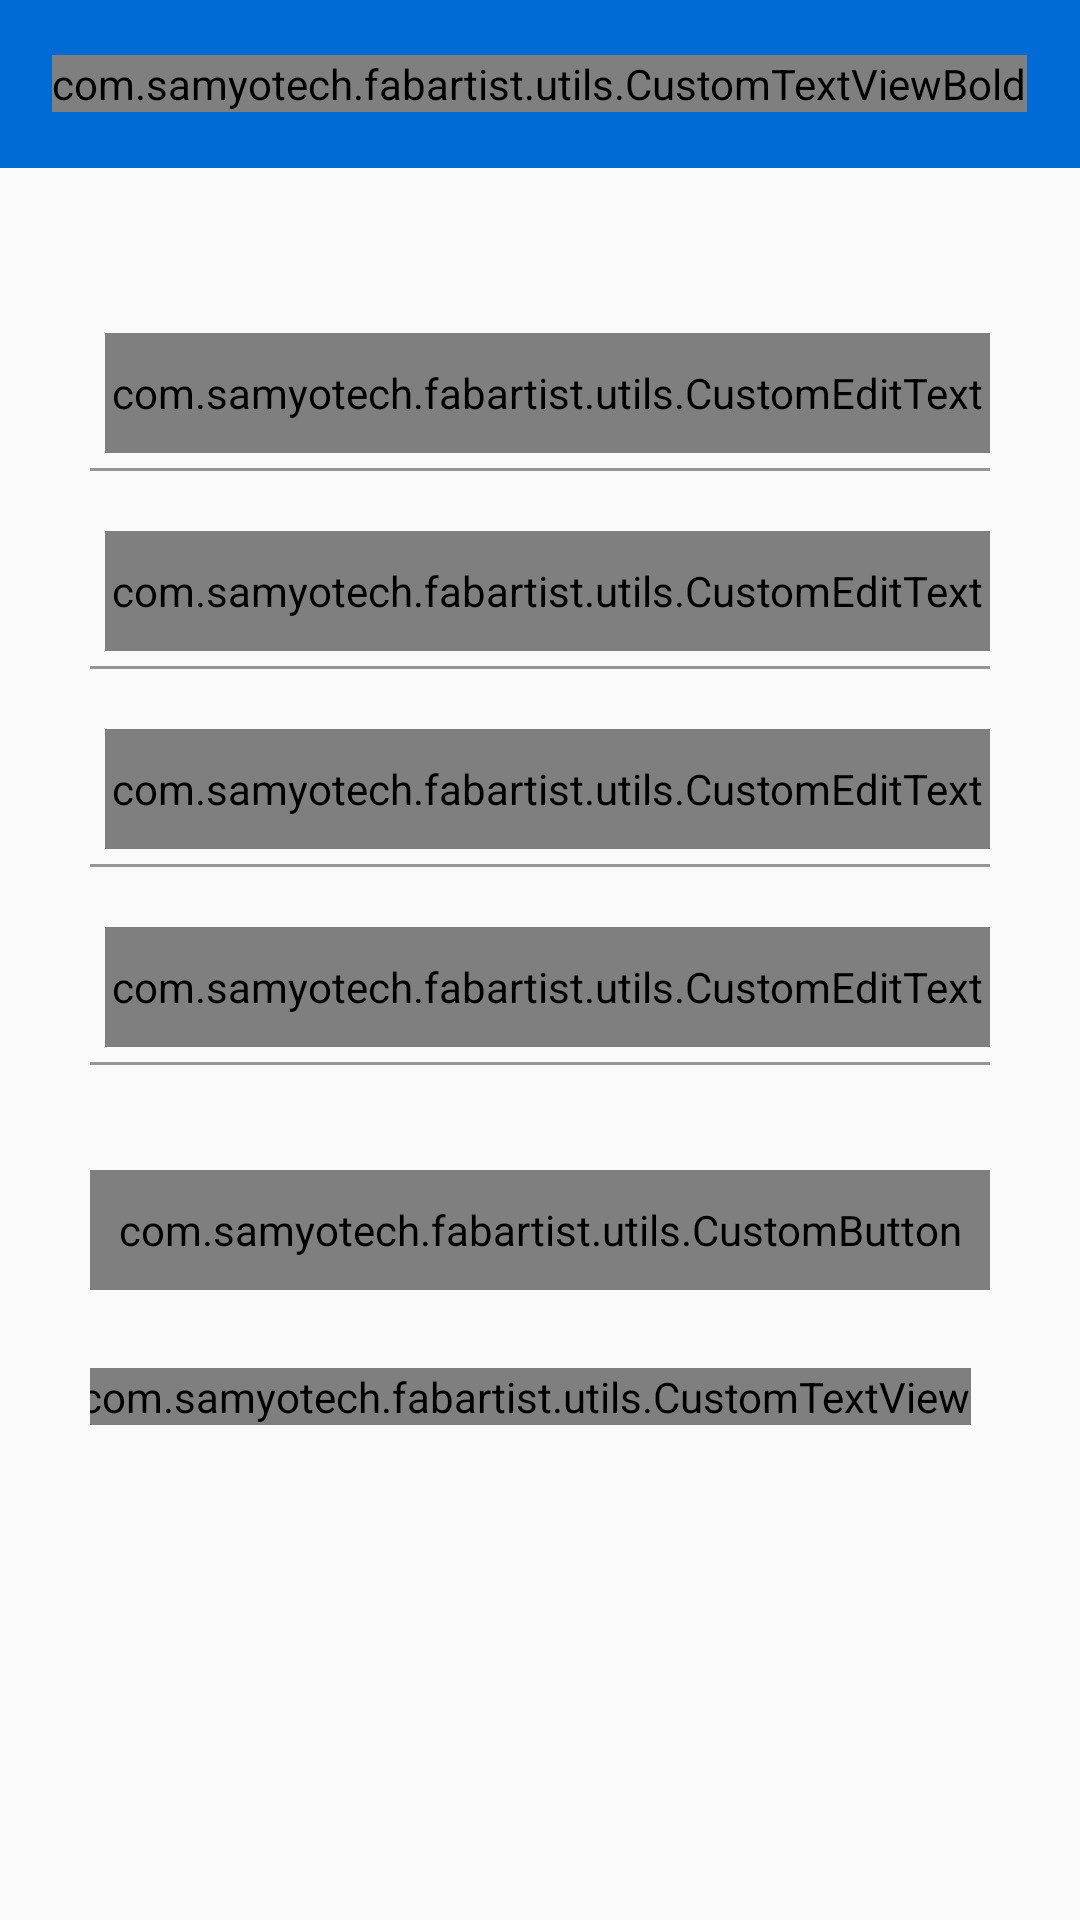

The Android layout XML behind this screen, and the referenced resources:
<!-- AndroidManifest.xml: application theme AppTheme -->
<!-- res/layout/activity_sign_up.xml -->
<?xml version="1.0" encoding="utf-8"?>
<android.support.v7.widget.LinearLayoutCompat xmlns:android="http://schemas.android.com/apk/res/android"
    xmlns:app="http://schemas.android.com/apk/res-auto"
    xmlns:tools="http://schemas.android.com/tools"
    android:layout_width="match_parent"
    android:layout_height="match_parent"
    android:background="@drawable/background"
    android:orientation="vertical"
    android:id="@+id/ll_main"
    tools:context="com.samyotech.fabartist.ui.activity.SignUpActivity">


    
    
    
    
    
    
    
    
    


    <RelativeLayout
        android:id="@+id/action_bar_menus"
        android:layout_width="match_parent"
        android:layout_height="?actionBarSize"
        android:background="@color/colorPrimary"
        android:orientation="horizontal"
        android:visibility="visible">

        <LinearLayout
            android:id="@+id/llBack"
            android:layout_width="wrap_content"
            android:layout_height="match_parent"
            android:layout_alignParentLeft="true"
            android:layout_centerVertical="true"
            android:gravity="center"
            android:padding="15dp">

            <ImageView
                android:layout_width="wrap_content"
                android:layout_height="wrap_content"
                android:src="@drawable/white_back"
                android:textColor="@color/white" />

        </LinearLayout>

        <com.samyotech.fabartist.utils.CustomTextViewBold
            android:id="@+id/tvHeader"
            android:layout_width="wrap_content"
            android:layout_height="wrap_content"
            android:layout_centerHorizontal="true"
            android:layout_centerVertical="true"
            android:text="REGISTER"
            android:textColor="@color/white"
            android:textSize="20sp" />

    </RelativeLayout>


    <LinearLayout
        android:layout_width="match_parent"
        android:layout_height="match_parent"
        android:layout_below="@+id/action_bar_menus"
        android:layout_marginTop="20dp"
        android:orientation="vertical"
        android:padding="30dp">

        <android.support.design.widget.TextInputLayout
            android:id="@+id/input_layout_name"
            android:layout_width="match_parent"
            android:layout_height="wrap_content"
            android:layout_marginStart="5dp"
            android:layout_marginTop="5dp"
            android:layout_marginBottom="5dp"
            android:theme="@style/TextLabel">

            <com.samyotech.fabartist.utils.CustomEditText
                android:id="@+id/CETfirstname"
                android:layout_width="match_parent"
                android:layout_height="40dp"
                android:background="@null"
                android:hint="@string/first_name"
                android:inputType="text"
                android:maxLines="1"
                android:singleLine="true"
                android:text=""
                android:textColor="@color/black"
                android:textColorHint="@color/editketext"
                android:textSize="14sp" />


        </android.support.design.widget.TextInputLayout>

        <View
            android:layout_width="match_parent"
            android:layout_height="1dip"
            android:background="@color/gray" />

        <android.support.design.widget.TextInputLayout
            android:id="@+id/input_layout_email"
            android:layout_width="match_parent"
            android:layout_height="wrap_content"
            android:layout_marginStart="5dp"
            android:layout_marginTop="5dp"
            android:layout_marginBottom="5dp"
            android:theme="@style/TextLabel">

            <com.samyotech.fabartist.utils.CustomEditText
                android:id="@+id/CETemailadd"
                android:layout_width="match_parent"
                android:layout_height="40dp"
                android:layout_marginTop="15dp"
                android:background="@null"
                android:hint="@string/email_address"
                android:inputType="textEmailAddress"
                android:maxLines="1"
                android:singleLine="true"
                android:text=""
                android:textColor="@color/black"
                android:textColorHint="@color/editketext"
                android:textSize="14sp" />


        </android.support.design.widget.TextInputLayout>

        <View
            android:layout_width="match_parent"
            android:layout_height="1dip"
            android:background="@color/gray" />

        <android.support.design.widget.TextInputLayout
            android:id="@+id/input_layout_pass"
            android:layout_width="match_parent"
            android:layout_height="wrap_content"
            android:layout_marginStart="5dp"
            android:layout_marginTop="5dp"
            android:layout_marginBottom="5dp"
            android:theme="@style/TextLabel">

            <com.samyotech.fabartist.utils.CustomEditText
                android:id="@+id/CETenterpassword"
                android:layout_width="match_parent"
                android:layout_height="40dp"
                android:layout_marginTop="15dp"
                android:background="@null"
                android:hint="@string/enter_password"
                android:inputType="textPassword"
                android:maxLines="1"
                android:singleLine="true"
                android:text=""
                android:textColor="@color/black"
                android:textColorHint="@color/editketext"
                android:textSize="14sp" />


        </android.support.design.widget.TextInputLayout>

        <View
            android:layout_width="match_parent"
            android:layout_height="1dip"
            android:background="@color/gray" />

        <android.support.design.widget.TextInputLayout
            android:id="@+id/input_layout_conf_pass"
            android:layout_width="match_parent"
            android:layout_height="wrap_content"
            android:layout_marginStart="5dp"
            android:layout_marginTop="5dp"
            android:layout_marginBottom="5dp"
            android:theme="@style/TextLabel">

            <com.samyotech.fabartist.utils.CustomEditText
                android:id="@+id/CETenterpassagain"
                android:layout_width="match_parent"
                android:layout_height="40dp"
                android:layout_marginTop="15dp"
                android:background="@null"
                android:hint="@string/enter_password_again"
                android:inputType="textPassword"
                android:maxLines="1"
                android:singleLine="true"
                android:text=""
                android:textColor="@color/black"
                android:textColorHint="@color/editketext"
                android:textSize="14sp" />


        </android.support.design.widget.TextInputLayout>

        <View
            android:layout_width="match_parent"
            android:layout_height="1dip"
            android:background="@color/gray" />

        <com.samyotech.fabartist.utils.CustomButton
            android:id="@+id/CBsignup"
            android:layout_width="match_parent"
            android:layout_height="40dp"
            android:layout_marginTop="35dp"
            android:background="@drawable/button_selector2"
            android:text="@string/sign_up"
            android:textAllCaps="false"
            android:textColor="@color/white" />

        <LinearLayout
            android:layout_width="match_parent"
            android:layout_height="wrap_content"
            android:layout_above="@+id/RRsncbar"
            android:layout_marginTop="26dp"
            android:gravity="center_horizontal"
            android:orientation="horizontal">

            <com.samyotech.fabartist.utils.CustomTextView
                android:layout_width="wrap_content"
                android:layout_height="wrap_content"
                android:text="@string/do_you_have_an_account_already"
                android:textColor="@color/black" />

            <com.samyotech.fabartist.utils.CustomTextView
                android:id="@+id/CTVsignin"
                android:layout_width="wrap_content"
                android:layout_height="wrap_content"
                android:layout_marginLeft="10dp"
                android:text="@string/sign_in"
                android:textColor="@color/colorPrimary" />

        </LinearLayout>


    </LinearLayout>


</android.support.v7.widget.LinearLayoutCompat>
<!-- resources referenced by this layout -->
<resources>
  <color name="black">#1E1E1E</color>
  <color name="colorPrimary">#006bd4</color>
  <color name="editketext">#383838</color>
  <color name="gray">#969696</color>
  <color name="white">#ffffff</color>
  <string name="app_name">Artist</string>
  <string name="do_you_have_an_account_already">Do you have an account already?</string>
  <string name="email_address">Email Address</string>
  <string name="enter_password">Enter Password</string>
  <string name="enter_password_again">Enter Password Again</string>
  <string name="first_name">First name</string>
  <string name="sign_in">Sign In</string>
  <string name="sign_up">Sign Up</string>
  <style name="TextLabel" parent="TextAppearance.AppCompat">
          
          <item name="android:textColorHint">@color/black</item>
          <item name="android:textColor">@color/black</item>
          <item name="android:textSize">14sp</item>
          
          <item name="colorAccent">@color/black</item>
          <item name="android:textColorHighlight">@color/black</item>
          <item name="android:textColorLink">@color/black</item>
      </style>
  <style name="AppTheme" parent="Theme.AppCompat.Light.NoActionBar">
          
          <item name="colorPrimary">@color/colorPrimary</item>
          <item name="colorPrimaryDark">@color/colorPrimaryDark</item>
          <item name="colorAccent">@color/colorAccent</item>
  
  
      </style>
  <color name="colorPrimaryDark">#006bd4</color>
  <color name="colorAccent">#FF4081</color>
</resources>
